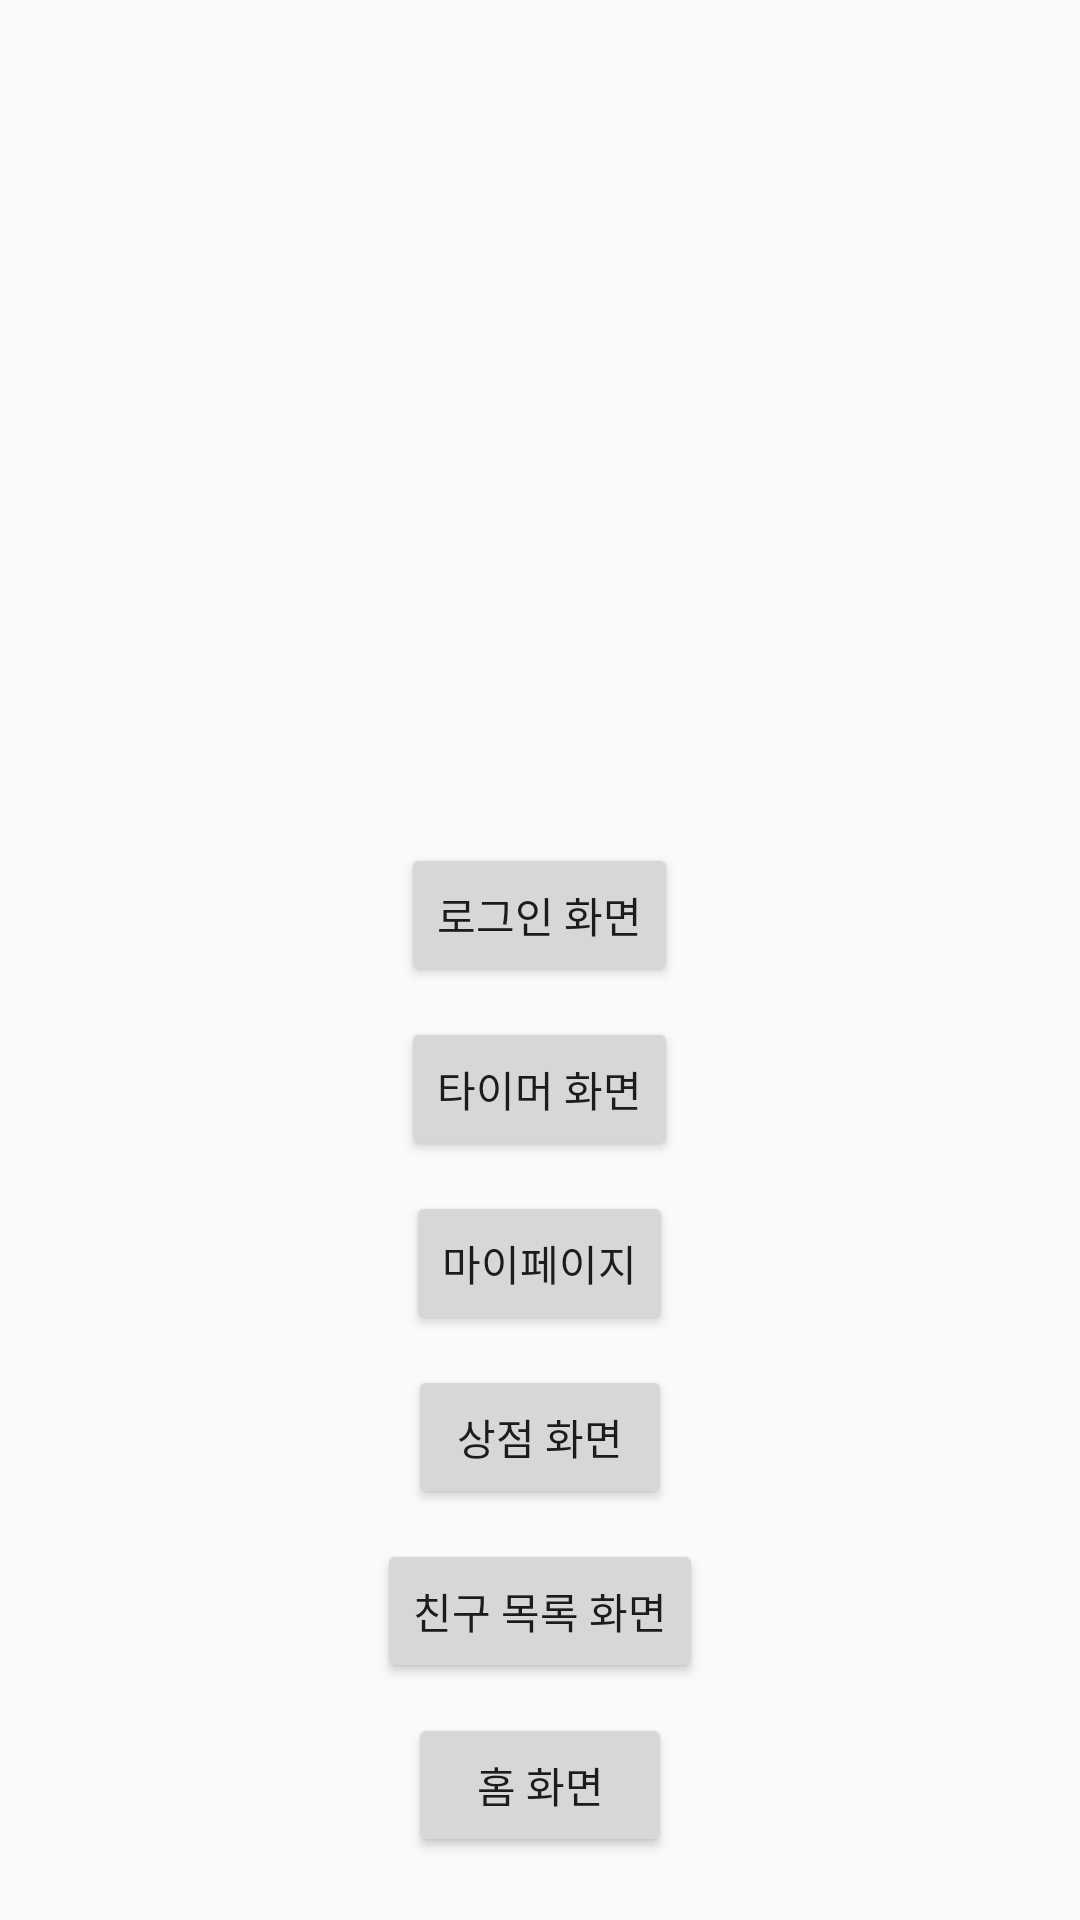

Produce the Android XML layout that renders to this screen, including the resource entries it uses.
<!-- AndroidManifest.xml: activity theme Theme.AppCompat.Light.NoActionBar -->
<!-- res/layout/activity_main.xml -->
<?xml version="1.0" encoding="utf-8"?>
<LinearLayout xmlns:android="http://schemas.android.com/apk/res/android"
    xmlns:app="http://schemas.android.com/apk/res-auto"
    xmlns:tools="http://schemas.android.com/tools"
    android:layout_width="match_parent"
    android:layout_height="match_parent"
    android:gravity="center"
    android:orientation="vertical"
    tools:context=".MainActivity">

    <ImageView
        android:id="@+id/logo"
        android:layout_width="231dp"
        android:layout_height="210dp"
        android:layout_gravity="center"
        android:contentDescription="@string/logo"
        app:srcCompat="@drawable/shower_for_earth_bear" />

    <Button
        android:id="@+id/goToLogin"
        android:layout_width="wrap_content"
        android:layout_height="wrap_content"
        android:layout_gravity="center"
        android:layout_marginTop="50dp"
        android:text="@string/goToLogin" />

    <Button
        android:id="@+id/goToTimer"
        android:layout_width="wrap_content"
        android:layout_height="wrap_content"
        android:layout_gravity="center"
        android:layout_marginTop="10dp"
        android:text="@string/goToTimer" />

    <Button
        android:id="@+id/goToMypage"
        android:layout_width="wrap_content"
        android:layout_height="wrap_content"
        android:layout_marginTop="10dp"
        android:text="@string/goToMypage" />

    <Button
        android:id="@+id/goToBookmark"
        android:layout_width="wrap_content"
        android:layout_height="wrap_content"
        android:layout_marginTop="10dp"
        android:text="@string/goToBookmark" />

    <Button
        android:id="@+id/goToFriendList"
        android:layout_width="wrap_content"
        android:layout_height="wrap_content"
        android:layout_marginTop="10dp"
        android:text="@string/goToFriendList" />

    <Button
        android:id="@+id/goToHome"
        android:layout_width="wrap_content"
        android:layout_height="wrap_content"
        android:layout_marginTop="10dp"
        android:text="@string/goToHome" />
</LinearLayout>
<!-- resources referenced by this layout -->
<resources>
  <!-- drawable shower_for_earth_bear: png bitmap (drawable, 308522 bytes) -->
  <string name="goToBookmark">상점 화면</string>
  <string name="goToFriendList">친구 목록 화면</string>
  <string name="goToHome">홈 화면</string>
  <string name="goToLogin">로그인 화면</string>
  <string name="goToMypage">마이페이지</string>
  <string name="goToTimer">타이머 화면</string>
  <string name="logo">logo</string>
</resources>
